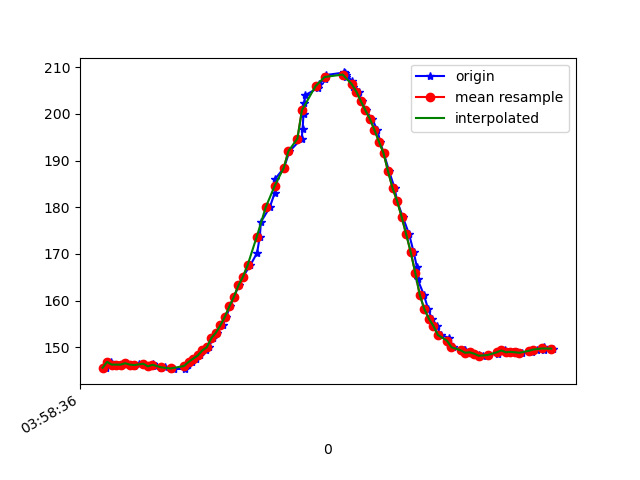

Source data for this figure (header and first rows):
1618545517037, 1241193216588485, 145.60547, -220.11719, -16.015625
1618545517058, 1241193234901267, 146.9, -218.8, -15.53
1618545517065, 1241193254099168, 146.3, -219, -15.04
1618545517084, 1241193273205504, 146.3, -218.8, -14.65
1618545517103, 1241193292250797, 146.3, -218.7, -15.53
1618545517123, 1241193311296091, 146.6, -219.5, -15.14
1618545517144, 1241193330341385, 146.3, -219.6, -15.82
1618545517160, 1241193349569806, 145.9, -219.7, -14.84
1618545517179, 1241193368462493, 146.5, -220, -15.82
1618545517203, 1241193387751957, 146.5, -219.6, -15.53
1618545517222, 1241193406766730, 145.9, -219.4, -16.11
1618545517244, 1241193425781502, 146.5, -219.7, -14.84
1618545517257, 1241193444796274, 146, -219.9, -15.72
1618545517280, 1241193463811046, 145.6, -219.9, -15.72
1618545517295, 1241193482917383, 145.8, -220, -15.82
1618545517320, 1241193501993198, 145.5, -220, -16.41
1618545517336, 1241193521007970, 145.4, -220, -16.6
1618545517385, 1241193540266913, 145.3, -220.3, -16.02
1618545517396, 1241193559434292, 146.3, -220.2, -15.82
1618545517399, 1241193578876362, 146.4, -219.8, -16.11
1618545517413, 1241193598043741, 146.9, -219.4, -16.11
1618545517434, 1241193617027992, 147.6, -219.9, -15.72
1618545517451, 1241193636256413, 148.2, -219.4, -15.53
1618545517477, 1241193655393271, 149.3, -218.5, -15.04
1618545517490, 1241193674438564, 150.0, -217.6, -16.21
1618545517506, 1241193693392294, 152, -217.4, -15.72
1618545517525, 1241193712407067, 153.1, -217, -15.43
1618545517550, 1241193731391318, 154.7, -216.6, -14.84
1618545517566, 1241193750528175, 156.5, -216.5, -14.16
1618545517583, 1241193769756596, 158.8, -215.8, -13.28
1618545517601, 1241193788801890, 160.8, -215, -12.7
1618545517621, 1241193807725098, 163.3, -215, -13.77
1618545517640, 1241193826861956, 165.1, -215.5, -13.96
1618545517672, 1241193846090377, 167.6, -214.8, -13.57
1618545517702, 1241193865257756, 170.2, -215.3, -12.6
1618545517714, 1241193884364093, 173.7, -215, -11.62
1618545517719, 1241193903806163, 176.9, -215, -11.33
1618545517758, 1241193923034585, 180, -215.8, -11.04
1618545517780, 1241193942201963, 183.1, -216.9, -10.64
1618545517783, 1241193961674555, 186.1, -217.9, -10.94
1618545517821, 1241193980780891, 188.5, -219.1, -8.398
1618545517845, 1241194000253483, 192, -220.9, -7.52
1618545517899, 1241194019634511, 194.7, -222.6, -6.836
1618545517903, 1241194039015539, 196.9, -224.7, -6.641
1618545517907, 1241194058396567, 200.0, -227.1, -6.055
1618545517911, 1241194077350297, 202.3, -228.1, -4.395
1618545517914, 1241194096548197, 204, -230.5, -3.906
1618545517971, 1241194116020789, 205.6, -231.7, -3.516
1618545517974, 1241194135157646, 206.3, -232.6, -3.32
1618545518001, 1241194154599717, 207.5, -233.4, -3.613
1618545518004, 1241194174011266, 208.3, -233.9, -3.223
1618545518087, 1241194193789071, 208.9, -233.9, -4.004
1618545518090, 1241194212864886, 208.8, -233.2, -3.613
1618545518092, 1241194231940701, 208.3, -232.5, -5.371
1618545518094, 1241194251108080, 207.9, -231.4, -5.469
1618545518096, 1241194270183895, 208.3, -230.7, -6.641
1618545518122, 1241194289107103, 207, -229.3, -7.129
1618545518125, 1241194308549174, 205.7, -228.8, -7.324
1618545518151, 1241194327441861, 204.8, -227.9, -7.422
1618545518163, 1241194346395590, 202.7, -226.5, -7.715
1618545518182, 1241194365654533, 200.8, -224.4, -7.52
... 42 more rows
